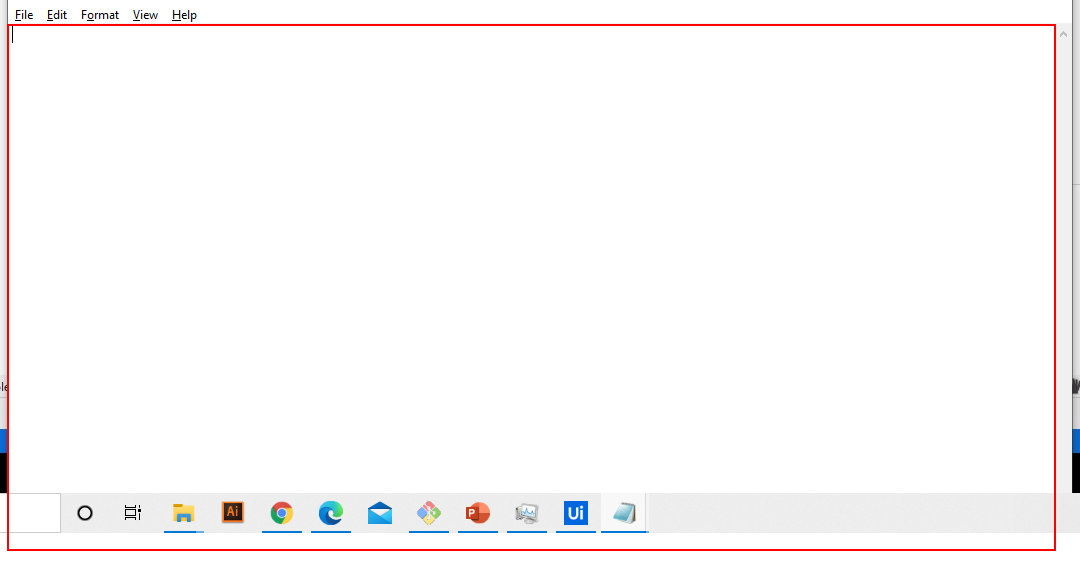
Task: Parallel
Workflow: Main

Step 1: type "Text running in foreground" into the editable text 'Text Editor' in window 'foreground.txt - Notepad' (notepad.exe)

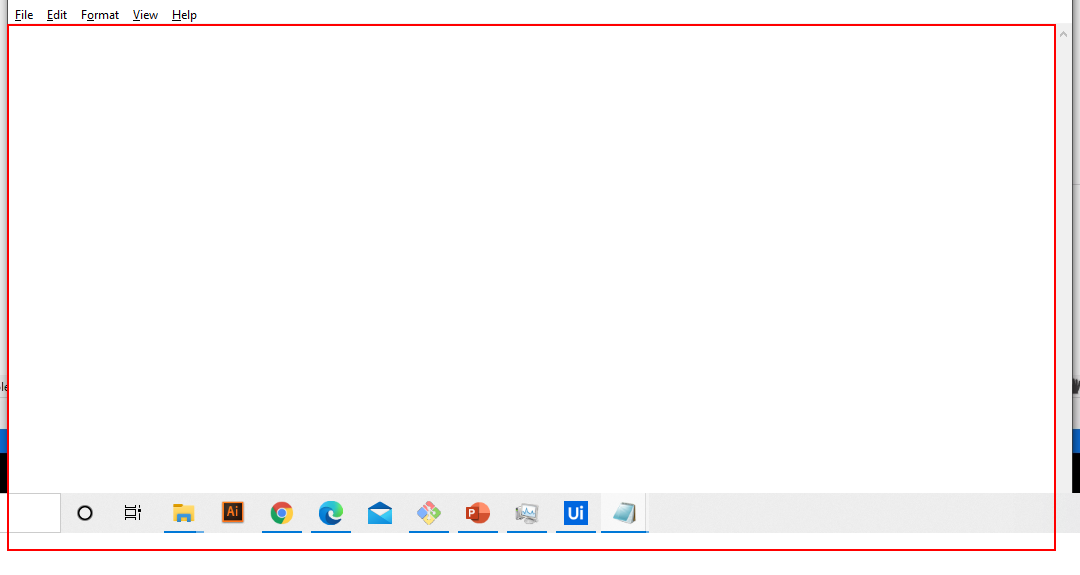
Step 2: type "activity running in background" into the editable text 'Text Editor' in window 'background.txt - Notepad' (notepad.exe)